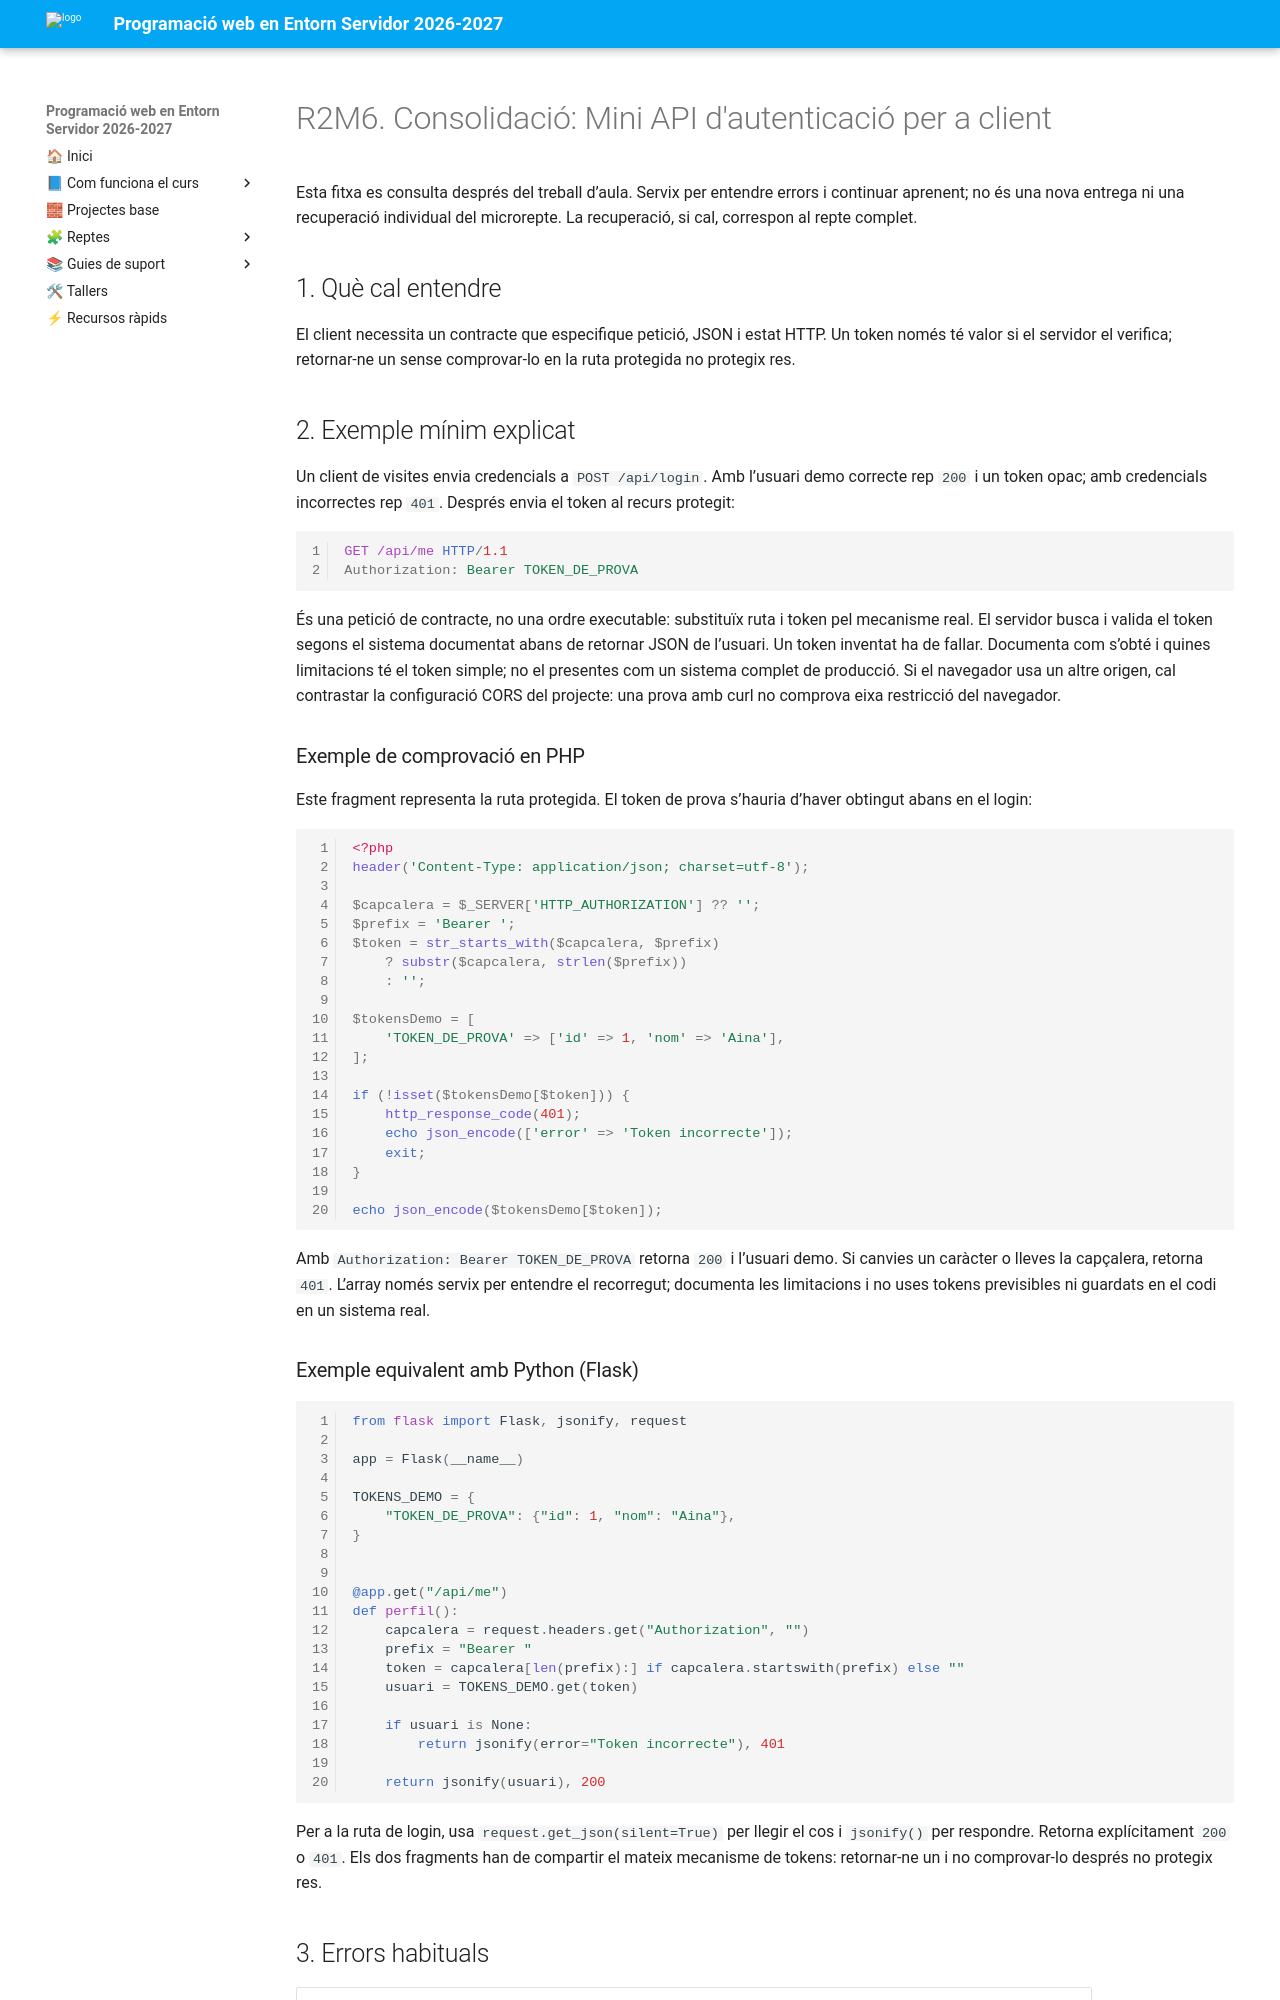

repository: cipfpbatoi/dwes2627 · page: 04_materials/consolidacio/r2m6.html · generator: mkdocs

# R2M6. Consolidació: Mini API d'autenticació per a client

Esta fitxa es consulta després del treball d’aula. Servix per entendre errors i continuar aprenent; no és una nova entrega ni una recuperació individual del microrepte. La recuperació, si cal, correspon al repte complet.

## 1. Què cal entendre

El client necessita un contracte que especifique petició, JSON i estat HTTP. Un token només té valor si el servidor el verifica; retornar-ne un sense comprovar-lo en la ruta protegida no protegix res.

## 2. Exemple mínim explicat

Un client de visites envia credencials a `POST /api/login`. Amb l’usuari demo correcte rep `200` i un token opac; amb credencials incorrectes rep `401`. Després envia el token al recurs protegit:

```http
GET /api/me HTTP/1.1
Authorization: Bearer TOKEN_DE_PROVA
```

És una petició de contracte, no una ordre executable: substituïx ruta i token pel mecanisme real. El servidor busca i valida el token segons el sistema documentat abans de retornar JSON de l’usuari. Un token inventat ha de fallar. Documenta com s’obté i quines limitacions té el token simple; no el presentes com un sistema complet de producció. Si el navegador usa un altre origen, cal contrastar la configuració CORS del projecte: una prova amb curl no comprova eixa restricció del navegador.

### Exemple de comprovació en PHP

Este fragment representa la ruta protegida. El token de prova s’hauria d’haver obtingut abans en el login:

```php
<?php
header('Content-Type: application/json; charset=utf-8');

$capcalera = $_SERVER['HTTP_AUTHORIZATION'] ?? '';
$prefix = 'Bearer ';
$token = str_starts_with($capcalera, $prefix)
    ? substr($capcalera, strlen($prefix))
    : '';

$tokensDemo = [
    'TOKEN_DE_PROVA' => ['id' => 1, 'nom' => 'Aina'],
];

if (!isset($tokensDemo[$token])) {
    http_response_code(401);
    echo json_encode(['error' => 'Token incorrecte']);
    exit;
}

echo json_encode($tokensDemo[$token]);
```

Amb `Authorization: Bearer TOKEN_DE_PROVA` retorna `200` i l’usuari demo. Si canvies un caràcter o lleves la capçalera, retorna `401`. L’array només servix per entendre el recorregut; documenta les limitacions i no uses tokens previsibles ni guardats en el codi en un sistema real.

### Exemple equivalent amb Python (Flask)

```python
from flask import Flask, jsonify, request

app = Flask(__name__)

TOKENS_DEMO = {
    "TOKEN_DE_PROVA": {"id": 1, "nom": "Aina"},
}


@app.get("/api/me")
def perfil():
    capcalera = request.headers.get("Authorization", "")
    prefix = "Bearer "
    token = capcalera[len(prefix):] if capcalera.startswith(prefix) else ""
    usuari = TOKENS_DEMO.get(token)

    if usuari is None:
        return jsonify(error="Token incorrecte"), 401

    return jsonify(usuari), 200
```

Per a la ruta de login, usa `request.get_json(silent=True)` per llegir el cos i `jsonify()` per respondre. Retorna explícitament `200` o `401`. Els dos fragments han de compartir el mateix mecanisme de tokens: retornar-ne un i no comprovar-lo després no protegix res.
